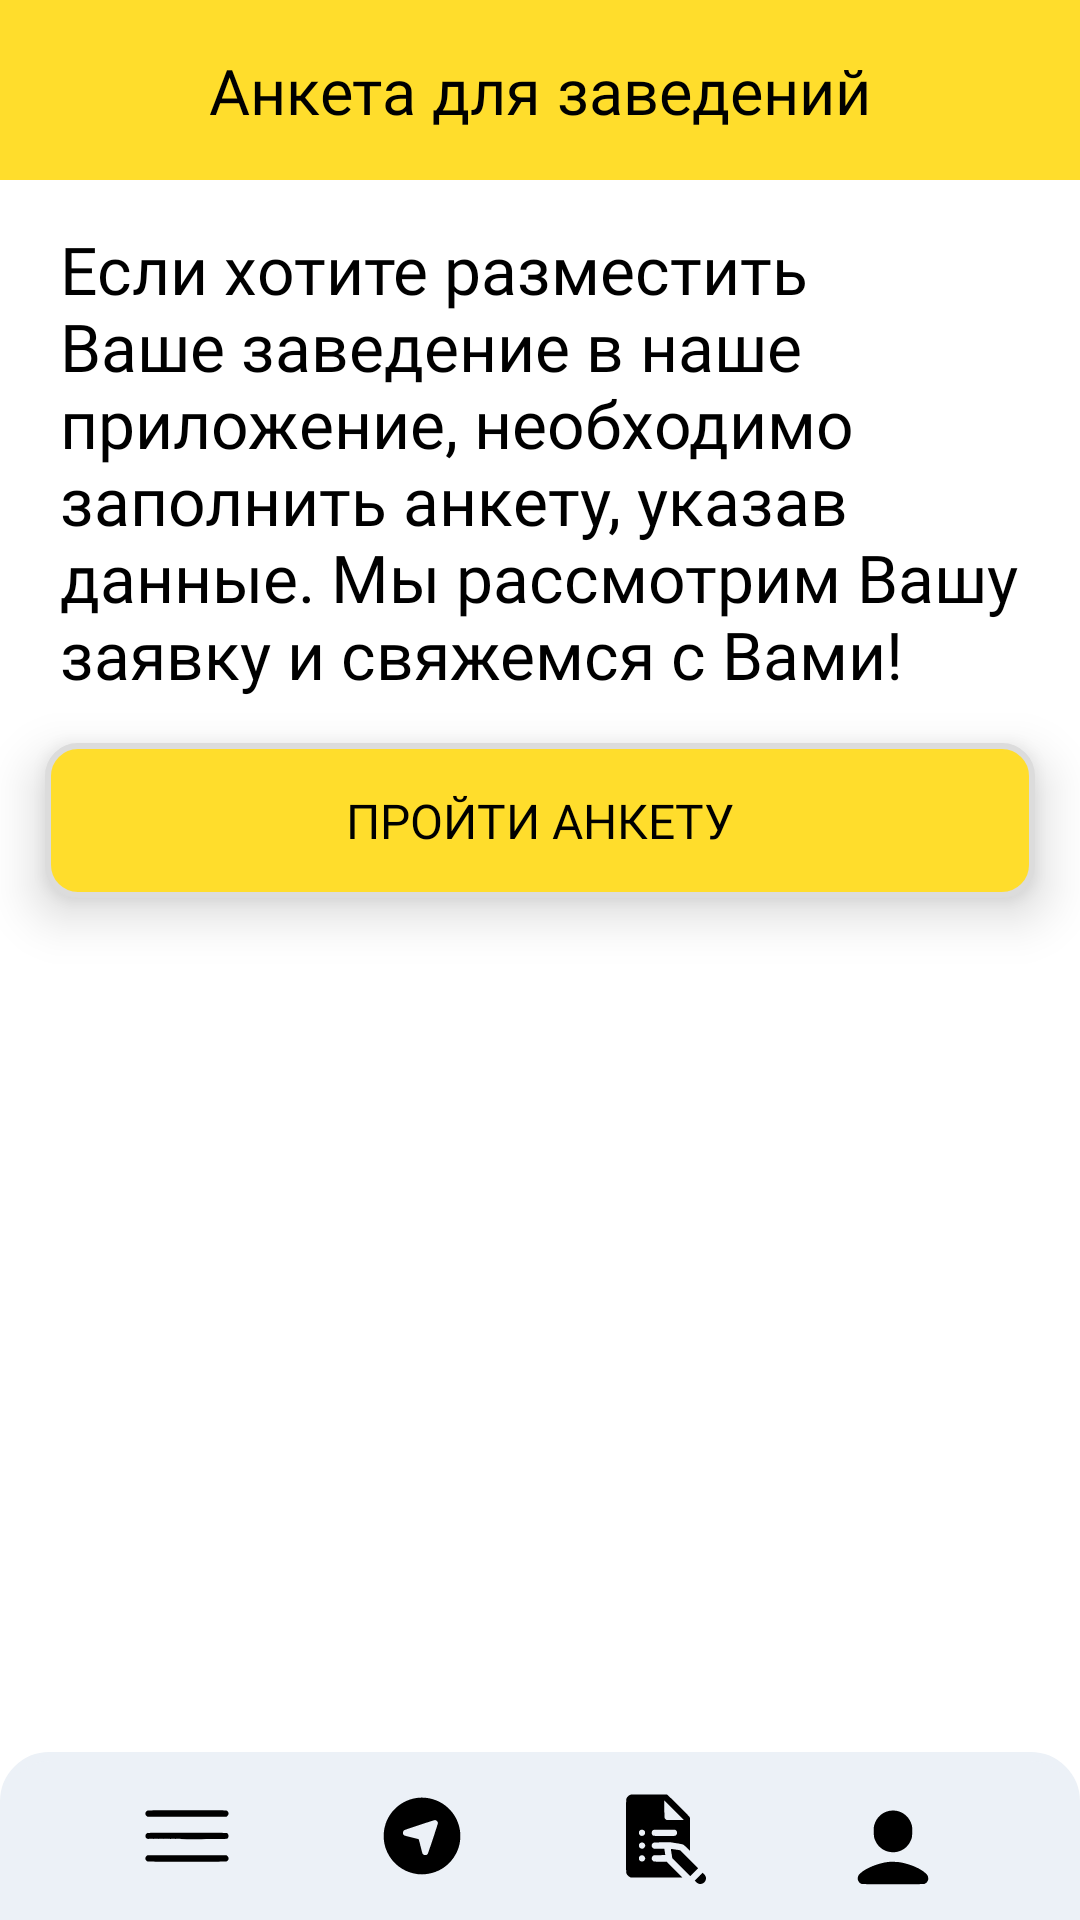

Reconstruct the res/layout file that produces this screen, plus the resources it refers to.
<!-- AndroidManifest.xml: application theme Theme.FLance20 -->
<!-- res/layout/questionnaire_activity.xml -->
<?xml version="1.0" encoding="utf-8"?>
<androidx.constraintlayout.widget.ConstraintLayout xmlns:android="http://schemas.android.com/apk/res/android"
    xmlns:app="http://schemas.android.com/apk/res-auto"
    xmlns:tools="http://schemas.android.com/tools"
    android:layout_width="match_parent"
    android:layout_height="match_parent"
    android:id="@+id/main"
    tools:context=".QuestionnaireActivity">

    <androidx.constraintlayout.widget.ConstraintLayout
        android:id="@+id/navigation"
        android:layout_width="match_parent"
        android:layout_height="56dp"
        android:background="@drawable/layout_bg"
        android:topLeftRadius="15dp"
        android:topRightRadius="15dp"
        app:layout_constraintBottom_toBottomOf="parent"
        app:layout_constraintStart_toStartOf="parent">

        <ImageButton
            android:id="@+id/main_button"
            android:layout_width="wrap_content"
            android:layout_height="wrap_content"
            android:background="@color/navigation"
            android:onClick="openMain"
            android:topLeftRadius="0dp"
            android:topRightRadius="0dp"
            app:layout_constraintBottom_toBottomOf="parent"
            app:layout_constraintEnd_toStartOf="@+id/map_button"
            app:layout_constraintStart_toStartOf="parent"
            app:layout_constraintTop_toTopOf="parent"
            app:srcCompat="@drawable/ic_menu_nav"
            tools:ignore="SpeakableTextPresentCheck,TouchTargetSizeCheck" />

        <ImageButton
            android:id="@+id/map_button"
            android:layout_width="wrap_content"
            android:layout_height="wrap_content"
            android:background="@color/navigation"
            android:onClick="openMap"
            app:layout_constraintBottom_toBottomOf="parent"
            app:layout_constraintEnd_toStartOf="@+id/reservation_button"
            app:layout_constraintStart_toEndOf="@+id/main_button"
            app:layout_constraintTop_toTopOf="parent"
            app:srcCompat="@drawable/ic_near_me"
            tools:ignore="SpeakableTextPresentCheck,TouchTargetSizeCheck" />

        <ImageButton
            android:id="@+id/reservation_button"
            android:layout_width="wrap_content"
            android:layout_height="wrap_content"
            android:background="@color/navigation"
            android:onClick="openReservation"
            app:layout_constraintBottom_toBottomOf="parent"
            app:layout_constraintEnd_toStartOf="@+id/user_button"
            app:layout_constraintStart_toEndOf="@+id/map_button"
            app:layout_constraintTop_toTopOf="parent"
            app:srcCompat="@drawable/ic_reservation_2"
            tools:ignore="TouchTargetSizeCheck,SpeakableTextPresentCheck" />

        <ImageButton
            android:id="@+id/user_button"
            android:layout_width="wrap_content"
            android:layout_height="wrap_content"
            android:background="@color/navigation"
            android:onClick="openProfile"
            app:layout_constraintBottom_toBottomOf="parent"
            app:layout_constraintEnd_toEndOf="parent"
            app:layout_constraintStart_toEndOf="@+id/reservation_button"
            app:layout_constraintTop_toTopOf="parent"
            app:layout_constraintVertical_bias="0.68"
            app:srcCompat="@drawable/ic_user"
            tools:ignore="SpeakableTextPresentCheck,TouchTargetSizeCheck" />
    </androidx.constraintlayout.widget.ConstraintLayout>

    <androidx.constraintlayout.widget.ConstraintLayout
        android:id="@+id/search_bg"
        android:layout_width="match_parent"
        android:layout_height="60dp"
        android:background="@color/main"
        app:layout_constraintStart_toStartOf="parent"
        app:layout_constraintTop_toTopOf="parent">

        <TextView
            android:id="@+id/pagename"
            android:layout_width="wrap_content"
            android:layout_height="wrap_content"
            android:fontFamily="@font/roboto_bold"
            android:textColor="@color/black"
            android:text="Анкета для заведений"
            android:textSize="21sp"
            app:layout_constraintBottom_toBottomOf="parent"
            app:layout_constraintEnd_toEndOf="parent"
            app:layout_constraintStart_toStartOf="parent"
            app:layout_constraintTop_toTopOf="parent" />
    </androidx.constraintlayout.widget.ConstraintLayout>
    <ViewFlipper
        android:layout_width="match_parent"
        android:layout_height="wrap_content"
        app:layout_constraintTop_toBottomOf="@+id/search_bg"
        android:layout_marginBottom="56dp"
        tools:ignore="UselessLeaf">
        <LinearLayout
            android:layout_width="match_parent"
            android:layout_height="match_parent"
            android:orientation="vertical">
            <TextView
                android:layout_marginTop="15dp"
                android:layout_marginStart="20dp"
                android:layout_marginEnd="20dp"
                android:layout_marginBottom="15dp"
                android:layout_width="match_parent"
                android:layout_height="wrap_content"
                android:text="@string/questionnaire"
                android:textColor="@color/black"
                android:fontFamily="@font/roboto"
                android:textSize="22sp"/>
            <androidx.appcompat.widget.AppCompatButton
                android:id="@+id/booking_button"
                android:layout_width="match_parent"
                android:layout_height="wrap_content"
                android:layout_marginStart="15dp"
                android:layout_marginEnd="15dp"
                app:layout_constraintTop_toBottomOf="@+id/inputWindow"
                android:layout_gravity="center_horizontal"
                android:padding="15dp"
                android:background="@drawable/booking_button"
                android:elevation="6dp"
                android:fontFamily="@font/roboto_bold"
                android:stateListAnimator="@null"
                android:text="@string/questionnaire_btn"
                android:textColor="@color/black"
                android:onClick="openWeb"
                android:textSize="16sp"
                android:layout_marginBottom="70dp"
                android:translationZ="4dp" />
        </LinearLayout>
    </ViewFlipper>
</androidx.constraintlayout.widget.ConstraintLayout>
<!-- resources referenced by this layout -->
<resources>
  <color name="black">#FF000000</color>
  <color name="main">#FFDD2C</color>
  <color name="navigation">#ECF1F7</color>
  <!-- drawable booking_button (drawable) -->
  <?xml version="1.0" encoding="UTF-8"?>
  <shape xmlns:android="http://schemas.android.com/apk/res/android">
      <solid android:color="@color/main"/>
      <stroke android:width="2dp" android:color="@color/buttonBack"/>
      <corners android:radius="10dp" />
      <padding android:left="8dp" android:top="8dp" android:right="8dp" android:bottom="8dp"/>
  </shape>
  <!-- drawable ic_near_me (drawable) -->
  <vector android:height="32dp" android:viewportHeight="452"
      android:viewportWidth="452" android:width="32dp" xmlns:android="http://schemas.android.com/apk/res/android">
      <path android:fillColor="#000000"
          android:pathData="M208,46.1c-70.3,7.2 -130.8,55.4 -153.1,121.9 -20.2,60.4 -8,125.2 32.7,174.1 36.8,44.2 95.7,69 152.1,64 64.3,-5.6 118.2,-41.6 147.3,-98.3 36.8,-71.5 20.9,-159.4 -38.7,-214.7 -37.4,-34.7 -89.6,-52.1 -140.3,-47zM293.8,153c4.2,2.6 7.2,7.6 7.2,12 0,4.3 -45.5,141.4 -48.2,145.3 -5.8,8.2 -19.8,7.4 -24.3,-1.3 -0.9,-1.7 -5.1,-17.5 -9.5,-35.1 -4.3,-17.7 -8.1,-32.3 -8.4,-32.6 -0.3,-0.3 -15,-4.1 -32.6,-8.4 -17.6,-4.3 -33.4,-8.6 -35.1,-9.4 -9.2,-4.8 -9.1,-19.8 0.1,-25.1 5.1,-2.9 139.5,-47.2 143.5,-47.3 2.3,-0.1 5.3,0.7 7.3,1.9z" android:strokeColor="#00000000"/>
  </vector>
  <!-- drawable ic_user (drawable) -->
  <vector android:height="32dp" android:viewportHeight="452"
      android:viewportWidth="452" android:width="32dp" xmlns:android="http://schemas.android.com/apk/res/android">
      <path android:fillColor="#000000"
          android:pathData="M208,46.5c-34.3,7.1 -60.8,32.2 -70.2,66.5 -2,7.7 -2.3,10.6 -2.2,30.5 0.1,25.4 1.1,31.2 8.9,47.2 16.7,34.3 52,53.7 91,50.2 31,-2.9 58.2,-21.8 72,-50.2 7.8,-16 8.8,-21.8 8.9,-47.2 0.1,-19.9 -0.2,-22.8 -2.2,-30.5 -9.6,-35.1 -37.3,-60.7 -72.6,-66.9 -8,-1.5 -25.6,-1.2 -33.6,0.4z" android:strokeColor="#00000000"/>
      <path android:fillColor="#000000"
          android:pathData="M203,287c-49.8,6.2 -109.8,31.2 -133.1,55.7 -7.4,7.7 -9.1,11.3 -9.7,20.1 -0.4,6.6 -0.2,7.8 2.8,13.8 3.3,6.8 8.5,11.6 15.3,14.1 4.6,1.7 290.8,1.7 295.4,-0 6.8,-2.5 12,-7.3 15.3,-14.1 3,-6 3.2,-7.2 2.8,-13.8 -0.6,-8.8 -2.3,-12.4 -9.7,-20.1 -21.4,-22.5 -71.9,-45 -120.8,-53.8 -13.4,-2.4 -45.5,-3.4 -58.3,-1.9z" android:strokeColor="#00000000"/>
  </vector>
  <!-- drawable layout_bg (drawable) -->
  <?xml version="1.0" encoding="UTF-8"?>
  <shape xmlns:android="http://schemas.android.com/apk/res/android">
      <solid android:color="@color/navigation"/>
      <stroke android:width="3dp" android:color="@color/navigation"/>
      <corners android:topLeftRadius="15dp" android:topRightRadius="15dp"/>
      <padding android:left="0dp" android:top="0dp" android:right="0dp" android:bottom="0dp" />
  </shape>
  <string name="questionnaire">Если хотите разместить Ваше заведение в наше приложение, необходимо заполнить анкету, указав данные. Мы рассмотрим Вашу заявку и свяжемся с Вами!</string>
  <string name="questionnaire_btn">Пройти анкету</string>
  <style name="Theme.FLance20" parent="Theme.MaterialComponents.DayNight.NoActionBar">
          
          <item name="colorPrimary">@color/white</item>
          <item name="colorPrimaryVariant">@color/white</item>
          <item name="colorOnPrimary">@color/black</item>
          
          <item name="colorSecondary">@color/teal_200</item>
          <item name="colorSecondaryVariant">@color/teal_700</item>
          <item name="colorOnSecondary">@color/black</item>
          
          <item name="android:statusBarColor" tools:targetApi="l">?attr/colorPrimaryVariant</item>
          <item name="android:windowLightStatusBar" tools:targetApi="l">@color/black</item>
          
      </style>
  <color name="buttonBack">#DCDCDC</color>
  <color name="white">#FFFFFFFF</color>
  <color name="teal_200">#FF03DAC5</color>
  <color name="teal_700">#FF018786</color>
</resources>
